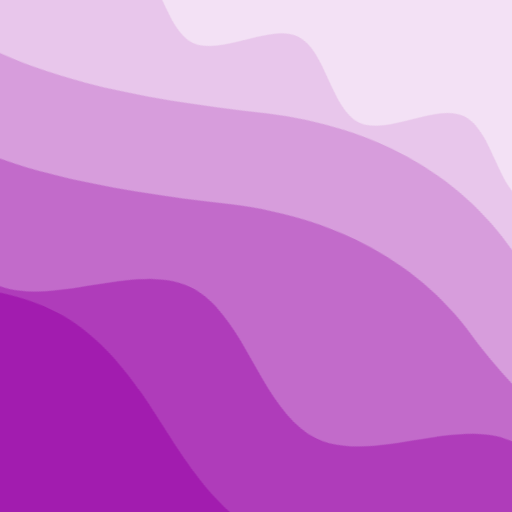
t = 0.00 s
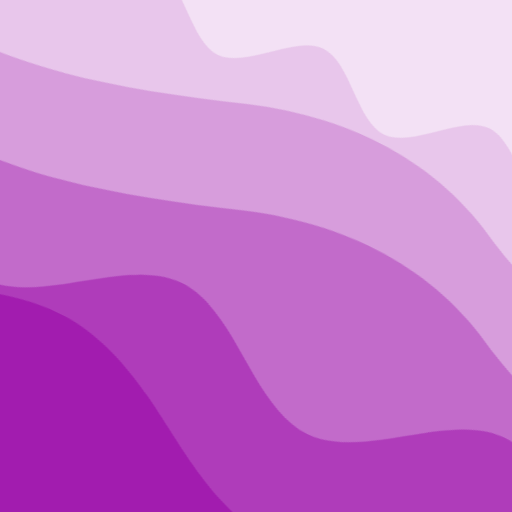
t = 2.50 s
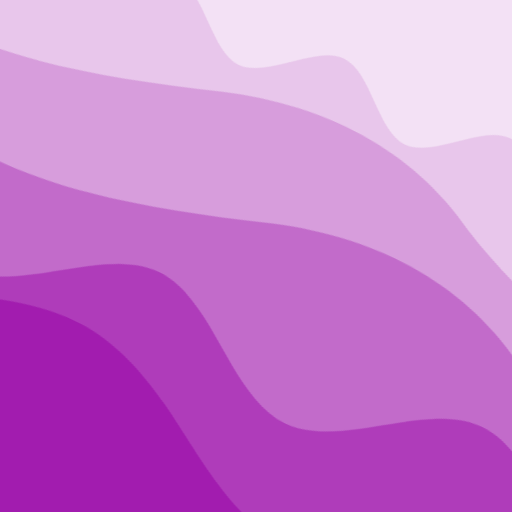
t = 5.00 s
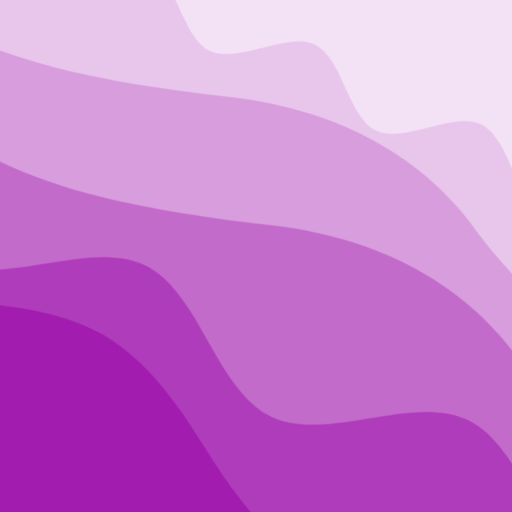
t = 7.50 s

The animated SVG that drew these frames (rendered in a browser with its animation timeline set to each time). Animation: 2 CSS @keyframes rules; frames cover the first 7.50 s, repeats indefinitely.

<svg xmlns="http://www.w3.org/2000/svg" viewBox="0 0 100 100" fill="none" shape-rendering="auto" aria-hidden="true"><!-- Generated by DiceBear (https://www.dicebear.com) --><metadata xmlns:rdf="http://www.w3.org/1999/02/22-rdf-syntax-ns#" xmlns:xsi="http://www.w3.org/2001/XMLSchema-instance" xmlns:dc="http://purl.org/dc/elements/1.1/" xmlns:dcterms="http://purl.org/dc/terms/"><rdf:RDF><rdf:Description><dc:title>Waves</dc:title><dc:creator>DiceBear</dc:creator><dc:source xsi:type="dcterms:URI">https://www.dicebear.com</dc:source><dcterms:license xsi:type="dcterms:URI">https://creativecommons.org/publicdomain/zero/1.0/</dcterms:license><dc:rights>“Waves” (https://www.dicebear.com) by “DiceBear”, licensed under “CC0 1.0” (https://creativecommons.org/publicdomain/zero/1.0/)</dc:rights></rdf:Description></rdf:RDF></metadata><defs><g id="layer-swell-d6cfdb8b"><path d="M0 24C25 24 35 0 62 0c22 0 34 20 56 22 18 1 30-10 48-10 12 0 24 6 34 8v110H0Z" fill="#ffffff"/></g><g id="layer-rolling-d6cfdb8b"><path d="M0 8c12 0 23 16 35 16S58 8 70 8s23 16 35 16 23-16 35-16 23 16 35 16c8 0 17-8 25-10v116H0Z" fill="#ffffff"/></g><g id="layer-surge-d6cfdb8b"><path d="M0 6c24 0 44 4 62 14 16 8 34 8 52 2 20-7 38-12 54-12 12 0 24 4 32 6v114H0Z" fill="#ffffff"/></g><g id="layer-ripple-d6cfdb8b"><path d="M0 12c6 0 12 10 18 10s12-10 18-10 12 10 18 10 12-10 18-10 12 10 18 10 12-10 18-10 12 10 18 10 12-10 18-10 12 10 18 10 12-10 18-10 12 6 20 5v113H0Z" fill="#ffffff"/></g><g id="body-quintet-d6cfdb8b"><g opacity=".14"><g class="dbwa-l1"><use transform="translate(-50) translate(10.8642, 1.22304)" href="#layer-swell-d6cfdb8b"/></g></g><g opacity=".24"><g class="dbwa-l2"><use transform="translate(-50 17) translate(3.9882, -2.00603)" href="#layer-rolling-d6cfdb8b"/></g></g><g opacity=".34"><g class="dbwa-l3"><use transform="translate(-50 34) translate(-5.244, 1.01751)" href="#layer-surge-d6cfdb8b"/></g></g><g opacity=".42"><g class="dbwa-l4"><use transform="translate(-50 51) translate(-3.9558, 3.07983)" href="#layer-surge-d6cfdb8b"/></g></g><g opacity=".48"><g class="dbwa-l5"><use transform="translate(-50 68) translate(21.1472, 2.18621)" href="#layer-ripple-d6cfdb8b"/></g></g></g><g id="bodyFree-default-d6cfdb8b"><use href="#body-quintet-d6cfdb8b"/></g><g id="rotation-free-d6cfdb8b"><use transform="rotate(-154.3892, 50, 50)" href="#bodyFree-default-d6cfdb8b"/></g><g id="animation-medium-d6cfdb8b"><g class="dbwa-medium"/><style>svg:has(.dbwa-medium){--dbwa-t:1;--dbwa-p:running}@media (prefers-reduced-motion: no-preference){@keyframes dbwaDriftA{0%,100%{transform:translateX(0)}50%{transform:translateX(-10px)}} @keyframes dbwaDriftB{0%,100%{transform:translateX(0)}50%{transform:translateX(10px)}} .dbwa-l1{animation:dbwaDriftA calc(var(--dbwa-t,1)*20s) ease-in-out infinite} .dbwa-l2{animation:dbwaDriftB calc(var(--dbwa-t,1)*16.5s) ease-in-out infinite} .dbwa-l3{animation:dbwaDriftA calc(var(--dbwa-t,1)*13.5s) ease-in-out infinite} .dbwa-l4{animation:dbwaDriftB calc(var(--dbwa-t,1)*11s) ease-in-out infinite} .dbwa-l5{animation:dbwaDriftA calc(var(--dbwa-t,1)*9.5s) ease-in-out infinite} .dbwa-l6{animation:dbwaDriftB calc(var(--dbwa-t,1)*8s) ease-in-out infinite}.dbwa-l1,.dbwa-l2,.dbwa-l3,.dbwa-l4,.dbwa-l5,.dbwa-l6{animation-play-state:var(--dbwa-p,paused)}}</style></g><clipPath id="clip-d6cfdb8b"><rect width="100" height="100" rx="0" ry="0"/></clipPath></defs><g clip-path="url(#clip-d6cfdb8b)"><rect width="100" height="100" fill="#a21caf"/><use href="#rotation-free-d6cfdb8b"/><use href="#animation-medium-d6cfdb8b"/></g></svg>
